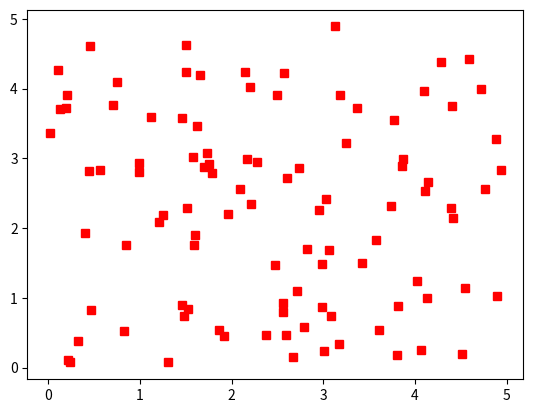

Python code for this plot:
from array import array
import matplotlib.pyplot as plt
import random
import numpy as np

def caldis(a,b,mode):
    if len(a)==len(b):
        if mode=='o':
            s_o=0
            s_o=sum([(a[i]-b[i])**2 for i in range(len(a))])
            return s_o**0.5
        if mode=='m':
            s_m=0
            s_m=sum([abs(a[i]-b[i]) for i in range(len(a))])
            return s_m
    else:
        return -1
def caldis_sample_newpoint(samples,newpoint,mode):
    diss=[caldis(samples[i],newpoint,mode) for i in range(len(samples))]
    return diss

def sort_m(diss,k):
    if k>=len(diss):
        return -1
    else:
       diss_sorted=sorted(diss)
       inds=[diss.index(diss_sorted[i]) for i in range(k)]
       return inds


# samples=[[2,1],[0,1],[0.3,0.7],[0.8,1.2],[0.77,0.963],[1.5,-0.23],[3.3,1.7]]
# newpoint=[0,0]
# diss=caldis_sample_newpoint(samples,newpoint,'o')
# print(sort_m(diss,3))


np.random.seed(10)
array_size =100
array_x=np.random.uniform(0,5,array_size)
array_y=np.random.uniform(0,5,array_size)
# new_point=[np.random.uniform(0,5,1),np.random.uniform(0,5,1)]
# print(new_point)
Samples=[]
for i in range(len(array_x)):
    if(array_x[i]>array_y[i]):
        # plt.plot(array_x[i],array_y[i],'rs')
        Samples.append([array_x[i],array_y[i],0])
    else:
        Samples.append([array_x[i],array_y[i],1])
        # plt.plot(array_x[i],array_y[i],'bo')


S=np.array(Samples)
print(S.shape)
plt.plot(S[:,0],S[:,1],'rs')
plt.show()